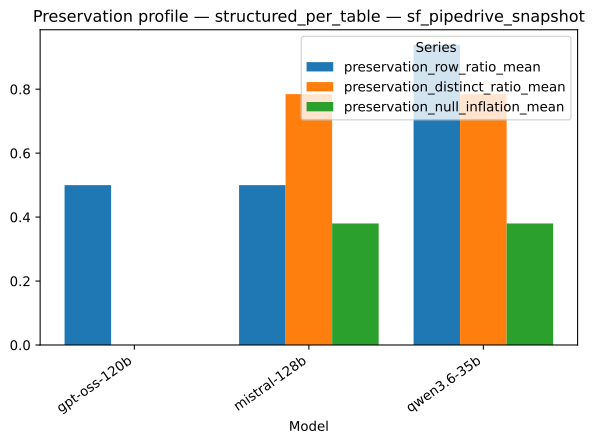

Values plotted in this chart, from the file beside it:
strategy, model, series, value
structured_per_table, gpt-oss-120b, preservation_row_ratio_mean, 0.5
structured_per_table, mistral-128b, preservation_row_ratio_mean, 0.5
structured_per_table, qwen3.6-35b, preservation_row_ratio_mean, 0.939
structured_per_table, gpt-oss-120b, preservation_distinct_ratio_mean, 0.0
structured_per_table, mistral-128b, preservation_distinct_ratio_mean, 0.7846
structured_per_table, qwen3.6-35b, preservation_distinct_ratio_mean, 0.7846
structured_per_table, gpt-oss-120b, preservation_null_inflation_mean, 0.0
structured_per_table, mistral-128b, preservation_null_inflation_mean, 0.38
structured_per_table, qwen3.6-35b, preservation_null_inflation_mean, 0.38
